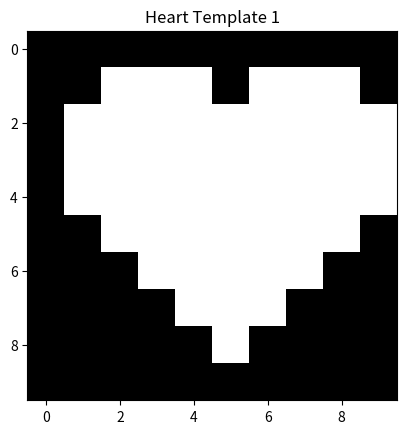
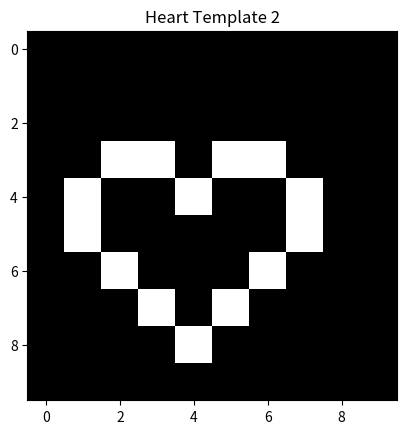
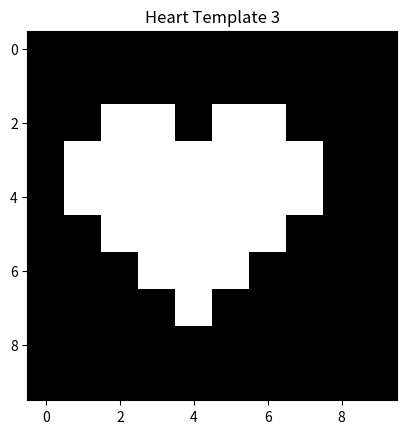
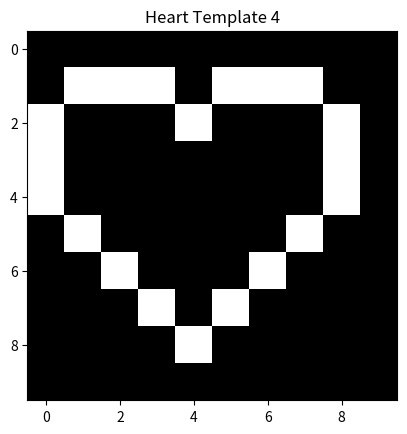
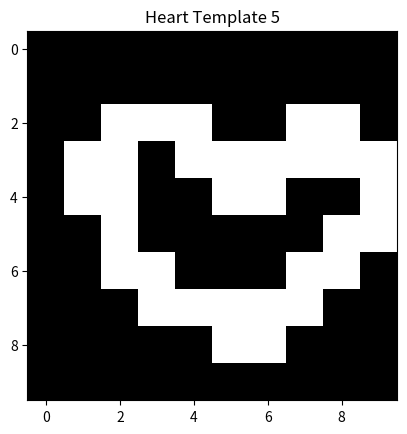
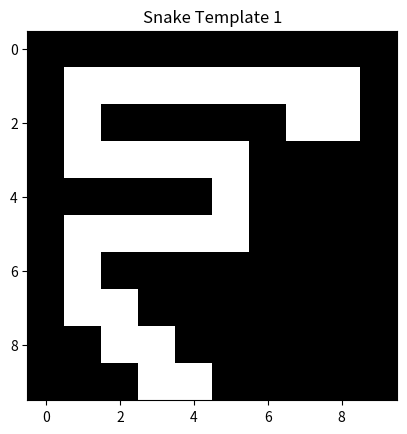
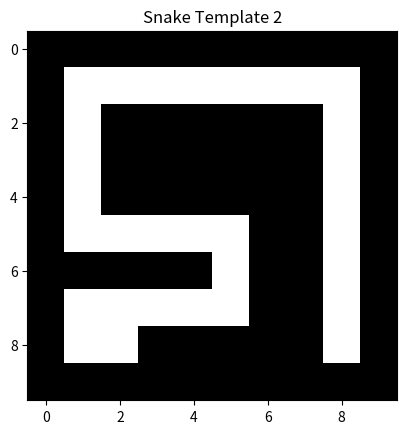
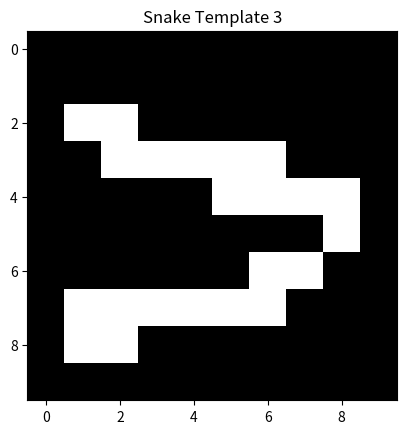
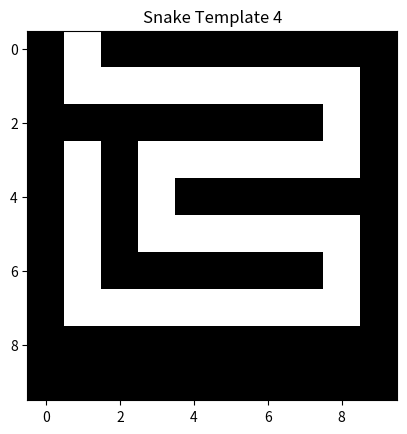
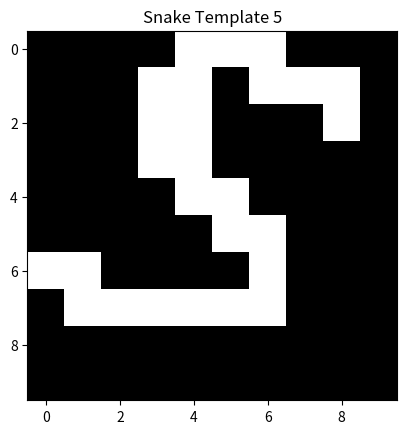
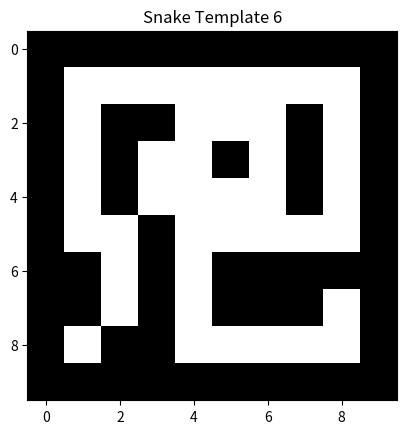
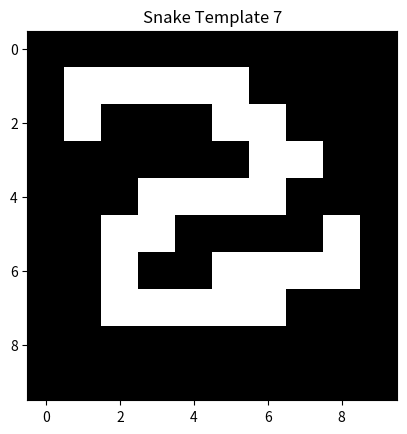
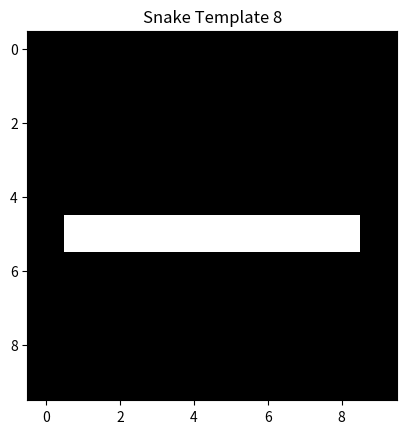
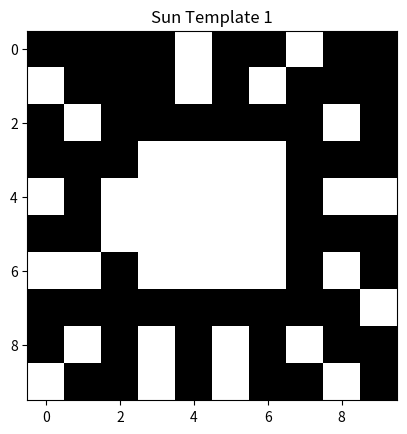
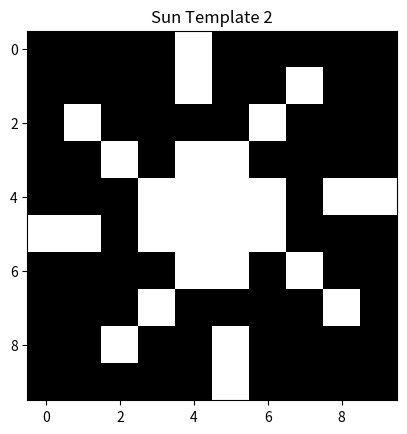
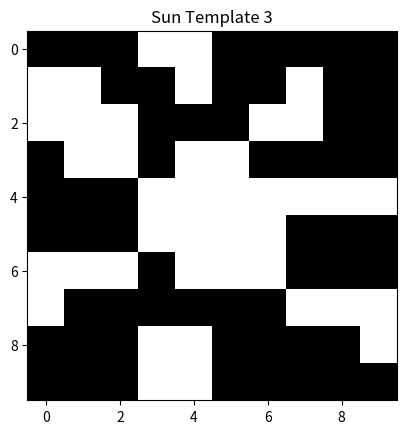

These charts were generated, in order, by the following Python code:
from tempfile import template
import numpy as np
import matplotlib.pyplot as plt
import os


def create_heart_template_1():
    # Create a 10x10 grid, all zeros (black/empty)
    template = np.zeros((10, 10))
    
    # Mark which pixels should be filled (1 = filled, 0 = empty)
    # Row 2: Fill pixels at positions 3-5 and 7-9
    template[1, 2:5] = 1
    template[1, 6:9] = 1
    
    # Row 3: Fill pixels 2 through 10
    template[2, 1:] = 1
    
    # Row 4: Fill pixels 2 through 10
    template[3, 1:] = 1
    
    # Row 5: Fill pixels 2 through 10
    template[4, 1:] = 1
    
    # Row 6: Fill pixels 3 through 9
    template[5, 2:9] = 1
    
    # Row 7: Fill pixels 4 through 8
    template[6, 3:8] = 1
    
    # Row 8: Fill pixels 5 through 7
    template[7, 4:7] = 1

    template[8, 5] = 1
    
    return template

# Test the heart template
heart1 = create_heart_template_1()
plt.imshow(heart1, cmap='gray')
plt.title('Heart Template 1')
plt.show()

def create_heart_template_2():
    # Create a 10x10 grid, all zeros (black/empty)
    template = np.zeros((10, 10))

    template[3, 2:4] = 1
    template[3, 5:7] = 1
    template[4, 1] = 1
    template[4, 4] = 1
    template[4, 7] = 1
    template[5, 1] = 1
    template[5, 7] = 1
    template[6, 2] = 1
    template[6, 6] = 1
    template[7, 3] = 1
    template[7, 5] = 1
    template[8, 4] = 1
    return template

# Test the heart template
heart2 = create_heart_template_2()
plt.imshow(heart2, cmap='gray')
plt.title('Heart Template 2')
plt.show()

def create_heart_template_3():
    # Create a 10x10 grid, all zeros (black/empty)
    template = np.zeros((10, 10))

    template[2, 2:4] = 1
    template[2, 5:7] = 1
    template[3, 1:8] = 1
    template[4, 1:8] = 1
    template[5, 2:7] = 1
    template[6, 3:6] = 1
    template[7, 4:5] = 1
    return template

# Test the heart template
heart3 = create_heart_template_3()
plt.imshow(heart3, cmap='gray')
plt.title('Heart Template 3')
plt.show()

def create_heart_template_4():
    # Create a 10x10 grid, all zeros (black/empty)
    template = np.zeros((10, 10))

    template[1, 1:4] = 1
    template[1, 5:8] = 1
    template[2, 0] = 1
    template[2, 4] = 1
    template[2, 8] = 1
    template[3, 0] = 1
    template[3, 8] = 1
    template[4, 0] = 1
    template[4, 8] = 1
    template[5, 1] = 1
    template[5, 7] = 1
    template[6, 2] = 1
    template[6, 6] = 1
    template[7, 3] = 1
    template[7, 5] = 1
    template[8, 4] = 1
    return template

# Test the heart template
heart4 = create_heart_template_4()
plt.imshow(heart4, cmap='gray')
plt.title('Heart Template 4')
plt.show()

def create_heart_template_5():
    # Create a 10x10 grid, all zeros (black/empty)
    template = np.zeros((10, 10))

    template[2, 2:5] = 1
    template[2, 7:9] = 1
    template[3, 1:3] = 1
    template[3, 4:] = 1
    template[4, 1:3] = 1
    template[4, 5:7] = 1
    template[4, 9] = 1
    template[5, 2] = 1
    template[5, 8:] = 1
    template[6, 2:4] = 1
    template[6, 7:9] = 1
    template[7, 3:8] = 1
    template[8, 5:7] = 1
    return template

# Test the heart template
heart5 = create_heart_template_5()
plt.imshow(heart5, cmap='gray')
plt.title('Heart Template 5')
plt.show()


def create_snake_template_1():
    # Create a 10x10 grid, all zeros (black/empty)
    template = np.zeros((10, 10))

    template[1, 1:9] = 1
    template[2, 1] = 1
    template[2, 7:9] = 1
    template[3, 1:6] = 1
    template[4, 5] = 1
    template[5, 1:6] = 1
    template[6, 1] = 1
    template[7, 1:3] = 1
    template[8, 2:4] = 1
    template[9, 3:5] = 1
    return template

# Test the cloud template
snake1 = create_snake_template_1()
plt.imshow(snake1, cmap='gray')
plt.title('Snake Template 1')
plt.show()

def create_snake_template_2():
    # Create a 10x10 grid, all zeros (black/empty)
    template = np.zeros((10, 10))

    template[1, 1:9] = 1
    template[2:5, 1] = 1
    template[2:5, 8] = 1
    template[5, 1:6] = 1
    template[5, 8] = 1
    template[6, 5] = 1
    template[6, 8] = 1
    template[7, 1:6] = 1
    template[7, 8] = 1
    template[8, 1:3] = 1
    template[8, 8] = 1
    return template

# Test the cloud template
snake2 = create_snake_template_2()
plt.imshow(snake2, cmap='gray')
plt.title('Snake Template 2')
plt.show()

def create_snake_template_3():
    # Create a 10x10 grid, all zeros (black/empty)
    template = np.zeros((10, 10))

    template[2, 1:3] = 1
    template[3, 2:7] = 1
    template[4, 5:9] = 1
    template[5, 8] = 1
    template[6, 6:8] = 1
    template[7, 1:7] = 1
    template[8, 1:3] = 1
    return template

# Test the cloud template
snake3 = create_snake_template_3()
plt.imshow(snake3, cmap='gray')
plt.title('Snake Template 3')
plt.show()  

def create_snake_template_4():
    # Create a 10x10 grid, all zeros (black/empty)
    template = np.zeros((10, 10))

    template[0, 1] = 1
    template[1, 1:9] = 1
    template[2, 8] = 1
    template[3, 1] = 1
    template[3, 3:9] = 1
    template[4, 1] = 1
    template[4, 3] = 1
    template[5, 1] = 1
    template[5, 3:9] = 1
    template[6, 1] = 1
    template[6, 8] = 1
    template[7, 1:9] = 1

    return template

# Test the cloud template
snake4 = create_snake_template_4()
plt.imshow(snake4, cmap='gray')
plt.title('Snake Template 4')
plt.show()

def create_snake_template_5():
    # Create a 10x10 grid, all zeros (black/empty)
    template = np.zeros((10, 10))

    template[0, 4:7] = 1
    template[1, 3:5] = 1
    template[1, 6:9] = 1
    template[2, 3:5] = 1
    template[2, 8] = 1
    template[3, 3:5] = 1
    template[4, 4:6] = 1
    template[5, 5:7] = 1
    template[6, 0:2] = 1
    template[6, 6] = 1
    template[7, 1:7] = 1
    return template

# Test the cloud template
snake5 = create_snake_template_5()
plt.imshow(snake5, cmap='gray')
plt.title('Snake Template 5')
plt.show()

def create_snake_template_6():
    # Create a 10x10 grid, all zeros (black/empty)
    template = np.zeros((10, 10))
    template[1, 1:9] = 1
    template[2, 1] = 1
    template[2, 4:7] = 1
    template[2, 8] = 1
    template[3, 1] = 1
    template[3, 3:5] = 1
    template[3, 6] = 1
    template[3, 8] = 1
    template[4, 1] = 1
    template[4, 3:7] = 1
    template[4, 8] = 1
    template[5, 1:3] = 1
    template[5, 4:9] = 1
    template[6, 2] = 1
    template[6, 4] = 1
    template[7, 2] = 1
    template[7, 4] = 1
    template[7, 8] = 1
    template[8, 1] = 1
    template[8, 4:9] = 1
    return template

# Test the cloud template
snake6 = create_snake_template_6()
plt.imshow(snake6, cmap='gray')
plt.title('Snake Template 6')
plt.show()

def create_snake_template_7():
    # Create a 10x10 grid, all zeros (black/empty)
    template = np.zeros((10, 10))
    template[1, 1:6] = 1
    template[1, 1:6] = 1
    template[2, 1] = 1
    template[2, 5:7] = 1
    template[3, 6:8] = 1
    template[4, 3:7] = 1
    template[5, 2:4] = 1
    template[5, 8] = 1
    template[6, 2] = 1
    template[6, 5:9] = 1
    template[7, 2:7] = 1
    return template

# Test the cloud template
snake7 = create_snake_template_7()
plt.imshow(snake7, cmap='gray')
plt.title('Snake Template 7')
plt.show()

def create_snake_template_8():
    # Create a 10x10 grid, all zeros (black/empty)
    template = np.zeros((10, 10))
    template[5, 1:9] = 1
    return template

# Test the cloud template
snake8 = create_snake_template_8()
plt.imshow(snake8, cmap='gray')  
plt.title('Snake Template 8')
plt.show()  

def create_sun_template_1():
    # Create a 10x10 grid, all zeros (black/empty)
    template = np.zeros((10, 10))

    template[0, 4] = 1
    template[0, 7] = 1
    template[1, 0] = 1
    template[1, 4] = 1
    template[1, 6] = 1
    template[2, 1] = 1
    template[2, 8] = 1
    template[3, 3:7] = 1
    template[4, 0] = 1
    template[4, 2:7] = 1
    template[4, 8] = 1
    template[4, 9] = 1
    template[5, 2:7] = 1
    template[6, 0:2] = 1
    template[6, 3:7] = 1
    template[6, 8] = 1
    template[7, 9] = 1
    template[8, 1] = 1
    template[8, 3] = 1
    template[8, 5] = 1
    template[8, 7] = 1
    template[9, 0] = 1
    template[9, 3] = 1
    template[9, 5] = 1
    template[9, 8] = 1

    return template

# Test the sun template
sun1 = create_sun_template_1()
plt.imshow(sun1, cmap='gray')
plt.title('Sun Template 1')
plt.show()

def create_sun_template_2():
    # Create a 10x10 grid, all zeros (black/empty)
    template = np.zeros((10, 10))

    template[0, 4] = 1
    template[1, 4] = 1
    template[1, 7] = 1
    template[2, 1] = 1
    template[2, 6] = 1
    template[3, 2] = 1
    template[3, 4:6] = 1
    template[4, 3:7] = 1
    template[4, 8:10] = 1
    template[5, 0:2] = 1
    template[5, 3:7] = 1
    template[6, 4:6] = 1
    template[6, 7] = 1
    template[7, 3] = 1
    template[7, 8] = 1
    template[8, 2] = 1
    template[8, 5] = 1
    template[9, 5] = 1


    return template

# Test the sun template
sun2 = create_sun_template_2()
plt.imshow(sun2, cmap='gray')
plt.title('Sun Template 2')
plt.show()

def create_sun_template_3():
    # Create a 10x10 grid, all zeros (black/empty)
    template = np.zeros((10, 10))

    template[0, 3:5] = 1
    template[1, 0:2] = 1
    template[1, 4] = 1
    template[1, 7] = 1
    template[2, 0:3] = 1
    template[2, 6:8] = 1
    template[3, 1:3] = 1
    template[3, 4:6] = 1
    template[4, 3:10] = 1
    template[5, 3:7] = 1
    template[6, 0:3] = 1
    template[6, 4:7] = 1
    template[7, 0] = 1
    template[7, 7:10] = 1
    template[8, 3:5] = 1
    template[8, 9] = 1
    template[9, 3:5] = 1

    return template

# Test the sun template
sun3 = create_sun_template_3()
plt.imshow(sun3, cmap='gray')
plt.title('Sun Template 3')
plt.show()

def create_sun_template_4():
    # Create a 10x10 grid, all zeros (black/empty)
    template = np.zeros((10, 10))

    template[0, 4] = 1
    template[1, 1] = 1
    template[1, 4] = 1
    template[1, 8] = 1
    template[2, 2] = 1
    template[2, 4] = 1
    template[2, 7] = 1
    template[3, 3] = 1
    template[3, 6] = 1
    template[4, 4:6] = 1
    template[4, 7:10] = 1
    template[5, 0:3] = 1
    template[5, 4:6] = 1
    template[6, 3] = 1
    template[6, 6] = 1
    template[7, 2] = 1
    template[7, 5] = 1
    template[7, 7] = 1
    template[8, 1] = 1
    template[8, 5] = 1
    template[8, 8] = 1
    template[9, 5] = 1

    return template

# Test the sun template
sun4 = create_sun_template_4()
plt.imshow(sun4, cmap='gray')
plt.title('Sun Template 4')
plt.show()

def create_sun_template_5():
    # Create a 10x10 grid, all zeros (black/empty)
    template = np.zeros((10, 10))

    template[2, 3:7] = 1
    template[3, 2:8] = 1
    template[4, 2:8] = 1
    template[5, 2:8] = 1
    template[6, 2:8] = 1
    template[7, 3:7] = 1

    return template

# Test the sun template
sun5 = create_sun_template_5()
plt.imshow(sun5, cmap='gray')
plt.title('Sun Template 5')
plt.show()

def create_sun_template_6():
    # Create a 10x10 grid, all zeros (black/empty)
    template = np.zeros((10, 10))

    template[1, 3] = 1
    template[1, 5] = 1
    template[1, 7] = 1
    template[2, 2] = 1
    template[3, 4:7] = 1
    template[3, 8] = 1
    template[4, 1] = 1
    template[4, 3:8] = 1
    template[5, 3:8] = 1
    template[5, 9] = 1
    template[6, 1] = 1
    template[6, 3:7] = 1
    template[7, 8] = 1
    template[8, 2] = 1
    template[8, 4] = 1
    template[8, 6] = 1

    return template

# Test the sun template
sun6 = create_sun_template_6()
plt.imshow(sun6, cmap='gray')
plt.title('Sun Template 6')
plt.show()
